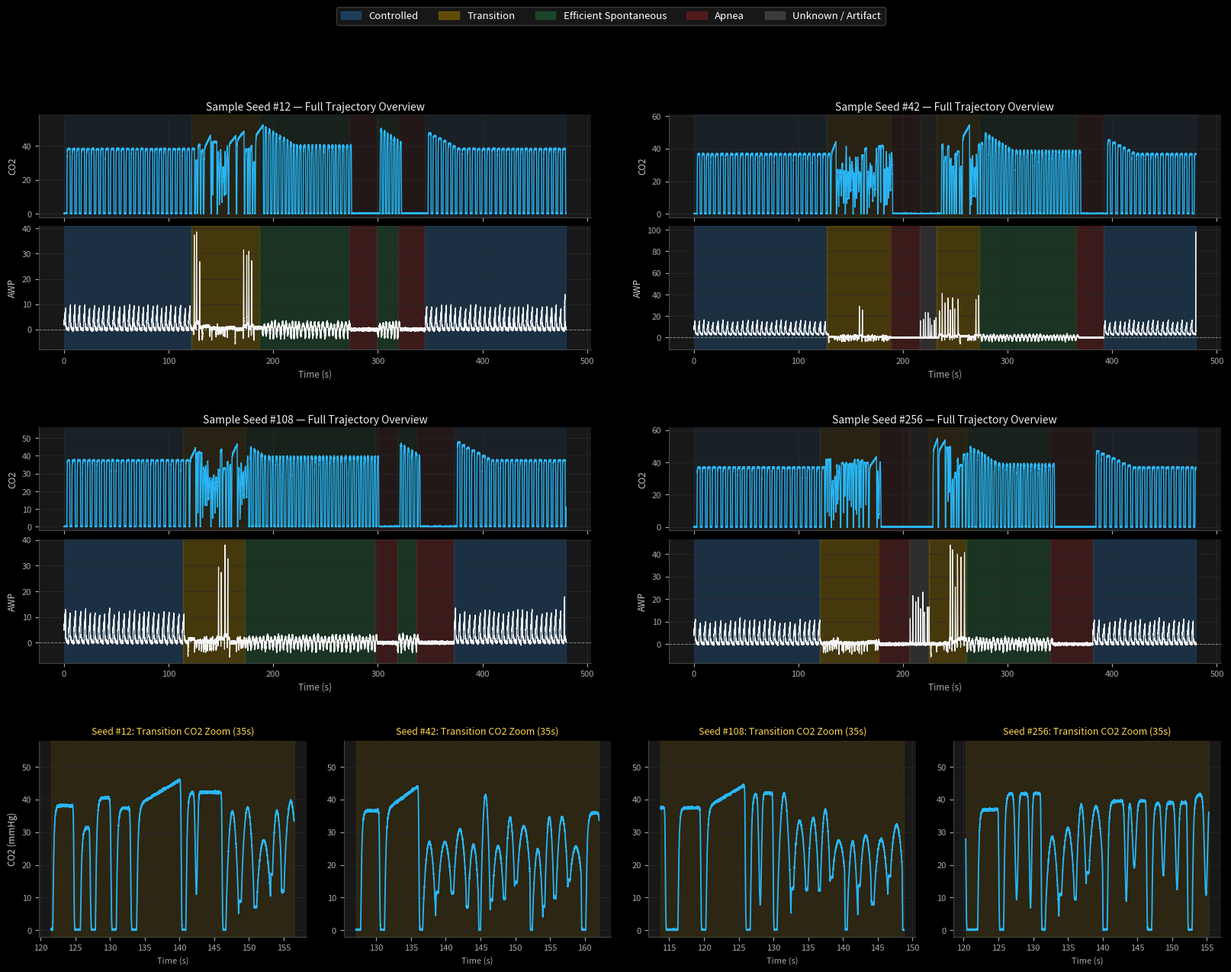

Here is the Python script that generated this plot:
import numpy as np
from scipy.ndimage import gaussian_filter1d
import matplotlib.pyplot as plt
import matplotlib.patches as mpatches

REGIME_NAMES = {
    0: "Controlled",
    1: "Transition",
    2: "Efficient Spontaneous",
    3: "Apnea",
    4: "Unknown / Artifact",
}

REGIME_COLORS = {
    0: "#1f4e78",  # Controlled (Steel Blue)
    1: "#7f6000",  # Transition (Amber / Brown)
    2: "#1e5631",  # Efficient Spontaneous (Dark Green)
    3: "#661d1d",  # Apnea (Deep Red)
    4: "#4a4a4a",  # Unknown / Artifact (Charcoal Grey)
}


def generate_synthetic_case(duration_sec=550, fs=128, seed=None):
    """
    Generates coupled synthetic anesthesia waveforms (CO2, AWP, Cdyn) modeled on
    real VitalDB / Primus emergence trajectories, including:
      - Wide, flat or upward-sloping CO2 top plateaus (breath-holds / slow expiration)
      - Deep mid-plateau curare clefts & double-humped plateaus
      - Incomplete-washout stacked breaths ('W'/'M' clusters)
      - Post-pause hypercapnic CO2 overshoot
      - Manual bag squeeze spikes & sudden Cdyn step drops
    """
    rng = np.random.default_rng(seed)
    n_samples = int(duration_sec * fs)
    t = np.arange(n_samples) / fs

    # Randomize baseline patient physiology
    R_rs = rng.uniform(5.0, 14.0)         # Airway resistance (hPa / (L/s))
    C_rs = rng.uniform(0.048, 0.080)      # Passive lung compliance (L / hPa)
    peep_set = rng.choice([0.0, 3.0, 5.0])
    co2_lag_samples = int(rng.uniform(1.0, 2.2) * fs)
    alv_co2_base = rng.uniform(36.0, 42.0)

    # 1. Build a rich, realistic clinical trajectory (mirrors your 5 screenshots)
    labels = np.zeros(n_samples, dtype=int)
    cursor = 0
    trajectory_templates = [
        # Template A: Smooth emergence with intermittent apnea & final extubation (like 3600-3800 & 20340-20900)
        [
            (0, rng.uniform(110, 160)),  # Controlled
            (1, rng.uniform(45, 75)),    # Transition (bagging + wide clefted plateaus)
            (2, rng.uniform(80, 130)),   # Efficient Spontaneous
            (3, rng.uniform(15, 28)),    # Brief Apnea
            (2, rng.uniform(12, 22)),    # Pre-extubation cough/breath cluster
            (3, rng.uniform(25, 45)),    # Post-extubation Apnea
        ],
        # Template B: Multi-stage emergence with rescue bagging & artifact (like 14600-15150 & 10600-10900)
        [
            (0, rng.uniform(90, 130)),   # Controlled
            (1, rng.uniform(45, 70)),    # Transition 1
            (3, rng.uniform(18, 30)),    # Apnea pause
            (4, rng.uniform(12, 22)),    # Unknown / Mask leak or suctioning
            (1, rng.uniform(35, 60)),    # Transition 2 (rescue bagging + long plateaus)
            (2, rng.uniform(70, 110)),   # Efficient Spontaneous
            (3, rng.uniform(25, 50)),    # Extubation Apnea
        ],
    ]
    sequence = trajectory_templates[rng.integers(0, len(trajectory_templates))]

    for state, dur in sequence:
        end = min(n_samples, cursor + int(dur * fs))
        labels[cursor:end] = state
        cursor = end
        if cursor >= n_samples:
            break

    # Direct waveform buffers (allows explicit control of top-plateau shapes)
    awp = np.zeros(n_samples)
    co2 = np.zeros(n_samples)
    vt_proxy = np.zeros(n_samples)   # Tracks delivered/inhaled tidal volume for Cdyn
    pmus_proxy = np.zeros(n_samples) # Tracks patient muscular effort

    # 2. Synthesize breath-by-breath waveforms per regime
    idx = 0
    hypercapnia_offset = 0.0  # Builds up during apnea/hypoventilation, washes out during good breathing

    while idx < n_samples:
        state = labels[idx]

        # --- STATE 0: CONTROLLED VENTILATION (VCV) ---
        if state == 0:
            rr = rng.uniform(11.5, 14.5)
            cycle_len = int((60.0 / rr) * fs)
            end = min(n_samples, idx + cycle_len)
            dur_s = (end - idx) / fs
            t_loc = np.linspace(0, dur_s, end - idx)

            ti = 0.32 * dur_s
            vt = rng.uniform(0.45, 0.55)
            flow_insp = vt / ti

            # AWP: Classic VCV sawtooth rise to Ppeak + PEEP
            awp_cycle = np.where(
                t_loc <= ti,
                peep_set + R_rs * flow_insp + (flow_insp * t_loc / C_rs),
                peep_set + (vt / C_rs) * np.exp(-(t_loc - ti) / (R_rs * C_rs)) * 0.4,
            )
            awp[idx:end] = awp_cycle

            # CO2: Uniform flat-topped square-wave plateau
            # Note: CO2 rises during expiration (after ti) and drops to 0 during next inspiration
            co2_target = alv_co2_base + hypercapnia_offset
            hypercapnia_offset = max(0.0, hypercapnia_offset - 1.5)

            t_exp = np.maximum(0.0, t_loc - ti)
            exp_dur = max(0.2, dur_s - ti)
            # Crisp S-upstroke, completely flat top plateau, sharp drop at end of expiration
            upstroke = 1.0 - np.exp(-t_exp / 0.14)
            washout = 1.0 / (1.0 + np.exp((t_exp - (exp_dur - 0.18)) / 0.03))
            co2[idx:end] = np.where(t_loc <= ti, 0.0, co2_target * upstroke * washout)

            vt_proxy[idx:end] = vt * 1000.0
            idx = end

        # --- STATE 1: TRANSITION (5 Real Clinical Top-Plateau Sub-Patterns) ---
        elif state == 1:
            sub_pattern = rng.choice(
                ["wide_plateau", "curare_cleft", "stacked_cluster", "manual_bagging"],
                p=[0.30, 0.30, 0.25, 0.15],
            )

            if sub_pattern == "wide_plateau":
                # Pattern 1 (like 3725-3737 & 14875-14893): Prolonged 4.5-8.5s flat or rising top plateau
                dur_s = rng.uniform(4.5, 8.5)
                end = min(n_samples, idx + int(dur_s * fs))
                t_loc = np.linspace(0, (end - idx) / fs, end - idx)
                ti = rng.uniform(0.45, 0.75)

                # Small negative inspiratory gasp on AWP, then quiet baseline during breath-hold
                awp[idx:end] = np.where(
                    t_loc <= ti,
                    -rng.uniform(2.5, 5.5) * np.sin(np.pi * t_loc / ti),
                    rng.uniform(0.0, 1.5),
                )

                # CO2 stays pinned at the top plateau for several seconds, climbing slightly
                t_exp = np.maximum(0.0, t_loc - ti)
                exp_dur = max(0.5, (end - idx) / fs - ti)
                upstroke = 1.0 - np.exp(-t_exp / 0.18)
                # Gradual upward slope across the long top plateau (+4 to +9 mmHg)
                plateau_ramp = (alv_co2_base + hypercapnia_offset) + rng.uniform(4.0, 9.0) * (t_exp / exp_dur)
                washout = 1.0 / (1.0 + np.exp((t_exp - (exp_dur - 0.15)) / 0.03))
                co2[idx:end] = np.where(t_loc <= ti, 0.0, plateau_ramp * upstroke * washout)

                hypercapnia_offset = min(10.0, hypercapnia_offset + 2.5)
                pmus_proxy[idx:end] = 4.0
                idx = end

            elif sub_pattern == "curare_cleft":
                # Pattern 2 (like 20615-20645 & 5195-5205): Broad top plateau split by 1 or 2 sharp V-clefts
                dur_s = rng.uniform(3.8, 6.5)
                end = min(n_samples, idx + int(dur_s * fs))
                t_loc = np.linspace(0, (end - idx) / fs, end - idx)
                ti = rng.uniform(0.45, 0.70)

                t_exp = np.maximum(0.0, t_loc - ti)
                exp_dur = max(0.5, (end - idx) / fs - ti)
                upstroke = 1.0 - np.exp(-t_exp / 0.15)
                washout = 1.0 / (1.0 + np.exp((t_exp - (exp_dur - 0.15)) / 0.03))
                base_top = alv_co2_base + hypercapnia_offset + rng.uniform(1.0, 5.0)

                # Carve 1 or 2 deep downward clefts into the top plateau
                cleft_factor = np.ones_like(t_loc)
                awp_cleft = np.zeros_like(t_loc)
                n_clefts = rng.choice([1, 2], p=[0.7, 0.3])
                for c in range(n_clefts):
                    c_center = ti + exp_dur * rng.uniform(0.28 + 0.3 * c, 0.50 + 0.25 * c)
                    c_width = rng.uniform(0.14, 0.26)
                    c_depth = rng.uniform(0.45, 0.85)  # Plunges 45-85% down from plateau top
                    notch = c_depth * np.exp(-((t_loc - c_center) ** 2) / (2 * c_width ** 2))
                    cleft_factor -= notch
                    # Corresponding negative diaphragmatic dip on AWP
                    awp_cleft -= rng.uniform(2.0, 4.5) * np.exp(-((t_loc - c_center) ** 2) / (2 * c_width ** 2))

                awp[idx:end] = (
                    np.where(t_loc <= ti, -rng.uniform(2.0, 4.5) * np.sin(np.pi * t_loc / ti), 0.5)
                    + awp_cleft
                )
                co2[idx:end] = np.where(
                    t_loc <= ti, 0.0, base_top * upstroke * washout * np.maximum(0.1, cleft_factor)
                )
                pmus_proxy[idx:end] = 5.0
                idx = end

            elif sub_pattern == "stacked_cluster":
                # Pattern 3 (like 3685-3715 & 14685-14714): Rapid, erratic breaths with incomplete washout
                n_breaths = rng.integers(3, 6)
                for b in range(n_breaths):
                    if idx >= n_samples or labels[idx] != 1:
                        break
                    b_dur = rng.uniform(1.4, 2.5)
                    end = min(n_samples, idx + int(b_dur * fs))
                    t_loc = np.linspace(0, (end - idx) / fs, end - idx)
                    ti = 0.35 * b_dur

                    # Incomplete inspiratory washout: baseline stays elevated at 6-18 mmHg
                    elevated_base = rng.uniform(6.0, 18.0) if b > 0 else 0.0
                    peak_h = rng.uniform(24.0, 42.0)

                    awp[idx:end] = np.where(
                        t_loc <= ti,
                        -rng.uniform(1.5, 3.5) * np.sin(np.pi * t_loc / ti),
                        rng.uniform(0.5, 2.5) * np.sin(np.pi * np.maximum(0, t_loc - ti) / (b_dur - ti)),
                    )
                    wave = np.sin(np.pi * np.clip((t_loc - ti * 0.5) / (b_dur - ti * 0.5), 0, 1))
                    co2[idx:end] = elevated_base + (peak_h - elevated_base) * (wave ** 0.7)
                    pmus_proxy[idx:end] = 3.5
                    idx = end

            else:  # "manual_bagging"
                # Pattern 4 (like 3664-3680 & 5131-5146): High-pressure bag squeezes + asynchronous CO2
                n_squeezes = rng.integers(2, 5)
                for _ in range(n_squeezes):
                    if idx >= n_samples or labels[idx] != 1:
                        break
                    b_dur = rng.uniform(2.0, 3.4)
                    end = min(n_samples, idx + int(b_dur * fs))
                    t_loc = np.linspace(0, (end - idx) / fs, end - idx)
                    ti = rng.uniform(0.5, 0.8)

                    # Large manual bag spike (22-42 hPa) + pre-trigger dip
                    bag_peak = rng.uniform(22.0, 42.0)
                    p_bag = bag_peak * np.exp(-((t_loc - ti) ** 2) / 0.035)
                    p_dip = rng.uniform(2.5, 5.5) * np.exp(-((t_loc - ti * 0.4) ** 2) / 0.01)
                    awp[idx:end] = rng.uniform(0.5, 3.0) + p_bag - p_dip

                    # Irregular CO2 peak
                    t_exp = np.maximum(0.0, t_loc - ti)
                    exp_dur = max(0.3, b_dur - ti)
                    co2_amp = rng.uniform(28.0, 46.0)
                    upstroke = 1.0 - np.exp(-t_exp / 0.16)
                    washout = 1.0 / (1.0 + np.exp((t_exp - (exp_dur - 0.15)) / 0.04))
                    co2[idx:end] = np.where(t_loc <= ti, 0.0, co2_amp * upstroke * washout)

                    vt_proxy[idx:end] = rng.uniform(350, 500)
                    idx = end

        # --- STATE 2: EFFICIENT SPONTANEOUS VENTILATION ---
        elif state == 2:
            # Pattern (like 20668-20822 & 10785-10842): Steady rhythm, rounded dome/plateau, 0 hPa AWP ripples
            rr = rng.uniform(15.0, 20.0)
            cycle_len = int((60.0 / rr) * rng.normal(1.0, 0.06) * fs)
            end = min(n_samples, idx + max(int(1.6 * fs), cycle_len))
            dur_s = (end - idx) / fs
            t_loc = np.linspace(0, dur_s, end - idx)
            ti = 0.38 * dur_s

            # Symmetrical low-amplitude sinusoidal pressure swings around 0 hPa (+/- 2 to 3.5 hPa)
            amp_awp = rng.uniform(2.0, 3.5)
            awp[idx:end] = np.where(
                t_loc <= ti,
                -amp_awp * np.sin(np.pi * t_loc / ti),
                (amp_awp * 0.85) * np.sin(np.pi * (t_loc - ti) / (dur_s - ti)),
            )

            # Rounded / slightly domed full-height alveolar plateau returning cleanly to 0
            co2_target = alv_co2_base + hypercapnia_offset
            hypercapnia_offset = max(0.0, hypercapnia_offset - 1.2)

            t_exp = np.maximum(0.0, t_loc - ti)
            exp_dur = max(0.2, dur_s - ti)
            upstroke = 1.0 - np.exp(-t_exp / 0.16)
            dome = 1.0 + 0.06 * np.sin(np.pi * np.clip(t_exp / exp_dur, 0, 1))
            washout = 1.0 / (1.0 + np.exp((t_exp - (exp_dur - 0.16)) / 0.035))
            co2[idx:end] = np.where(t_loc <= ti, 0.0, co2_target * upstroke * dome * washout)

            pmus_proxy[idx:end] = 4.5
            idx = end

        # --- STATE 3: APNEA / EXTUBATION PAUSE ---
        elif state == 3:
            step = min(n_samples - idx, int(1.0 * fs))
            awp[idx:idx + step] = 0.0
            co2[idx:idx + step] = 0.0
            hypercapnia_offset = min(10.0, hypercapnia_offset + 0.35)
            idx += step

        # --- STATE 4: UNKNOWN / ARTIFACT (AWP Spikes + Flat 0 CO2) ---
        elif state == 4:
            step = min(n_samples - idx, int(rng.uniform(1.5, 3.0) * fs))
            t_loc = np.linspace(0, step / fs, step)
            spike = rng.uniform(10.0, 24.0) * np.exp(-((t_loc - 0.35) ** 2) / 0.025)
            awp[idx:idx + step] = spike
            co2[idx:idx + step] = 0.0  # Occluded sampling line / mask leak / esophageal
            idx += step

    # Apply realistic side-stream CO2 sampling lag & mild smoothing
    co2 = np.roll(co2, co2_lag_samples)
    co2[:co2_lag_samples] = 0.0
    co2 = gaussian_filter1d(co2, sigma=3)

    # 3. Simulate Sample-and-Hold Dynamic Compliance (updated every 8 seconds)
    cdyn = np.zeros(n_samples)
    update_step = 8 * fs
    last_cdyn = C_rs * 1000.0
    for start in range(0, n_samples, update_step):
        end = min(n_samples, start + update_step)
        delta_p = np.max(awp[start:end]) - np.min(awp[start:end])
        mean_vt = np.mean(vt_proxy[start:end])
        if delta_p > 5.0 and mean_vt > 100.0:
            # Drops during irregular transition/bagging or stabilizes during VCV
            effort_factor = 0.65 if np.mean(pmus_proxy[start:end]) > 1.0 else 1.0
            last_cdyn = np.clip((mean_vt / delta_p) * effort_factor, 14.0, 95.0)
        cdyn[start:end] = last_cdyn

    # Add realistic baseline sensor noise
    awp += rng.normal(0, 0.25, n_samples)
    co2 = np.maximum(0.0, co2 + rng.normal(0, 0.2, n_samples))

    return t, co2, awp, cdyn, labels


def plot_sample_gallery(seeds=(12, 42, 108, 256), duration_sec=480, fs=128):
    """
    Generates and plots 4 different synthetic anesthesia emergence cases
    in a 2x2 grid (CO2 + AWP + Regime Shading) plus a bottom row zooming
    specifically into each case's Transition window.
    """
    plt.style.use("dark_background")
    fig = plt.figure(figsize=(20, 14))
    fig.patch.set_facecolor("#121212")

    # Outer grid: 2 columns x 3 rows
    # Rows 0 & 1: Full-case overview (CO2 on top, AWP on bottom) for 4 seeds
    # Row 2: Zoomed-in Transition top-plateau morphology for each of the 4 seeds
    outer_gs = fig.add_gridspec(3, 2, height_ratios=[1.2, 1.2, 1.0], hspace=0.35, wspace=0.14)

    for idx, seed in enumerate(seeds[:4]):
        t, co2, awp, cdyn, labels = generate_synthetic_case(
            duration_sec=duration_sec, fs=fs, seed=seed
        )

        # Place first 4 cases in the top 2x2 grid
        row, col = divmod(idx, 2)
        inner_gs = outer_gs[row, col].subgridspec(2, 1, height_ratios=[1.0, 1.2], hspace=0.08)

        ax_co2 = fig.add_subplot(inner_gs[0])
        ax_awp = fig.add_subplot(inner_gs[1], sharex=ax_co2)

        for ax in (ax_co2, ax_awp):
            ax.set_facecolor("#181818")
            ax.grid(True, color="#2a2a2a", linewidth=0.5)
            ax.spines["top"].set_visible(False)
            ax.spines["right"].set_visible(False)
            ax.spines["left"].set_color("#444444")
            ax.spines["bottom"].set_color("#444444")
            ax.tick_params(colors="#aaaaaa", labelsize=8)

        ax_co2.plot(t, co2, color="#29b6f6", linewidth=1.0)
        ax_co2.set_ylabel("CO2", fontsize=8.5, color="#cccccc")
        ax_co2.set_ylim(-2, max(56, np.max(co2) * 1.12))
        ax_co2.set_title(f"Sample Seed #{seed} — Full Trajectory Overview", fontsize=10, color="#eeeeee", pad=4)
        plt.setp(ax_co2.get_xticklabels(), visible=False)

        ax_awp.axhline(0, color="#888888", linestyle="--", linewidth=0.7)
        ax_awp.plot(t, awp, color="#f5f5f5", linewidth=0.85)
        ax_awp.set_ylabel("AWP", fontsize=8.5, color="#cccccc")
        ax_awp.set_xlabel("Time (s)", fontsize=8.5, color="#aaaaaa")

        # Shade contiguous regimes
        change_idx = np.where(np.diff(labels) != 0)[0] + 1
        seg_starts = np.concatenate(([0], change_idx))
        seg_ends = np.concatenate((change_idx, [len(labels) - 1]))

        for s, e in zip(seg_starts, seg_ends):
            color = REGIME_COLORS[labels[s]]
            ax_awp.axvspan(t[s], t[e], color=color, alpha=0.45)
            ax_co2.axvspan(t[s], t[e], color=color, alpha=0.15)

    # Bottom Row: Side-by-side zoomed inspection of Transition CO2 top plateaus across all 4 seeds
    zoom_gs = outer_gs[2, :].subgridspec(1, 4, wspace=0.14)
    for idx, seed in enumerate(seeds[:4]):
        t, co2, awp, _, labels = generate_synthetic_case(
            duration_sec=duration_sec, fs=fs, seed=seed
        )
        trans_indices = np.where(labels == 1)[0]
        ax_zoom = fig.add_subplot(zoom_gs[0, idx])
        ax_zoom.set_facecolor("#181818")
        ax_zoom.grid(True, color="#2a2a2a", linewidth=0.5)

        if len(trans_indices) > 0:
            # Zoom into a 35-second slice inside the first Transition regime
            start_i = trans_indices[0]
            end_i = min(len(t) - 1, start_i + int(35 * fs))
            ax_zoom.plot(t[start_i:end_i], co2[start_i:end_i], color="#29b6f6", linewidth=1.3)
            ax_zoom.axvspan(t[start_i], t[end_i], color=REGIME_COLORS[1], alpha=0.2)
            ax_zoom.set_ylim(-2, 58)
            ax_zoom.set_title(f"Seed #{seed}: Transition CO2 Zoom (35s)", fontsize=9, color="#ffd54f")
            ax_zoom.set_xlabel("Time (s)", fontsize=8, color="#aaaaaa")
            if idx == 0:
                ax_zoom.set_ylabel("CO2 (mmHg)", fontsize=8.5, color="#cccccc")

        ax_zoom.spines["top"].set_visible(False)
        ax_zoom.spines["right"].set_visible(False)
        ax_zoom.spines["left"].set_color("#444444")
        ax_zoom.spines["bottom"].set_color("#444444")
        ax_zoom.tick_params(colors="#aaaaaa", labelsize=8)

    # Global Legend at the top
    patches = [
        mpatches.Patch(color=REGIME_COLORS[k], alpha=0.7, label=REGIME_NAMES[k])
        for k in sorted(REGIME_NAMES)
    ]
    fig.legend(
        handles=patches,
        loc="upper center",
        ncol=5,
        frameon=True,
        facecolor="#1e1e1e",
        edgecolor="#444444",
        fontsize=9.5,
        bbox_to_anchor=(0.5, 0.985),
    )

    plt.show()

if __name__ == "__main__":
    plot_sample_gallery(seeds=(12, 42, 108, 256))
